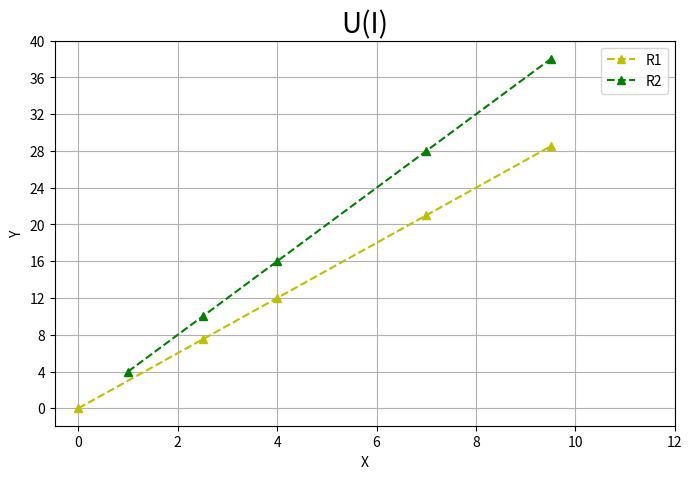

This chart was generated by the following Python code:
import matplotlib.pyplot as plt

x1 = [0, 2.5, 4, 7, 9.5]
y1 = [0, 7.5, 12, 21, 28.5]

x2 = [1, 2.5, 4, 7, 9.5]
y2 = [4, 10, 16, 28, 38]

plt.figure(figsize=(8,5), dpi=100)
plt.plot(x1, y1, 'y^--', label='R1')
plt.title('U(I)', fontdict={'fontname': 'sans-serif', 'fontsize': 20})
plt.plot(x2, y2, 'g^--', label='R2')

plt.xlabel('X')
plt.ylabel('Y')

#Делаем график красивым!!!
#штрихи на осях
plt.xticks([0, 2, 4, 6, 8, 10, 12])
plt.yticks([0, 4, 8, 12, 16, 20, 24, 28, 32, 36, 40])
plt.grid() #сетка по этим штрихам
plt.legend()

plt.show()